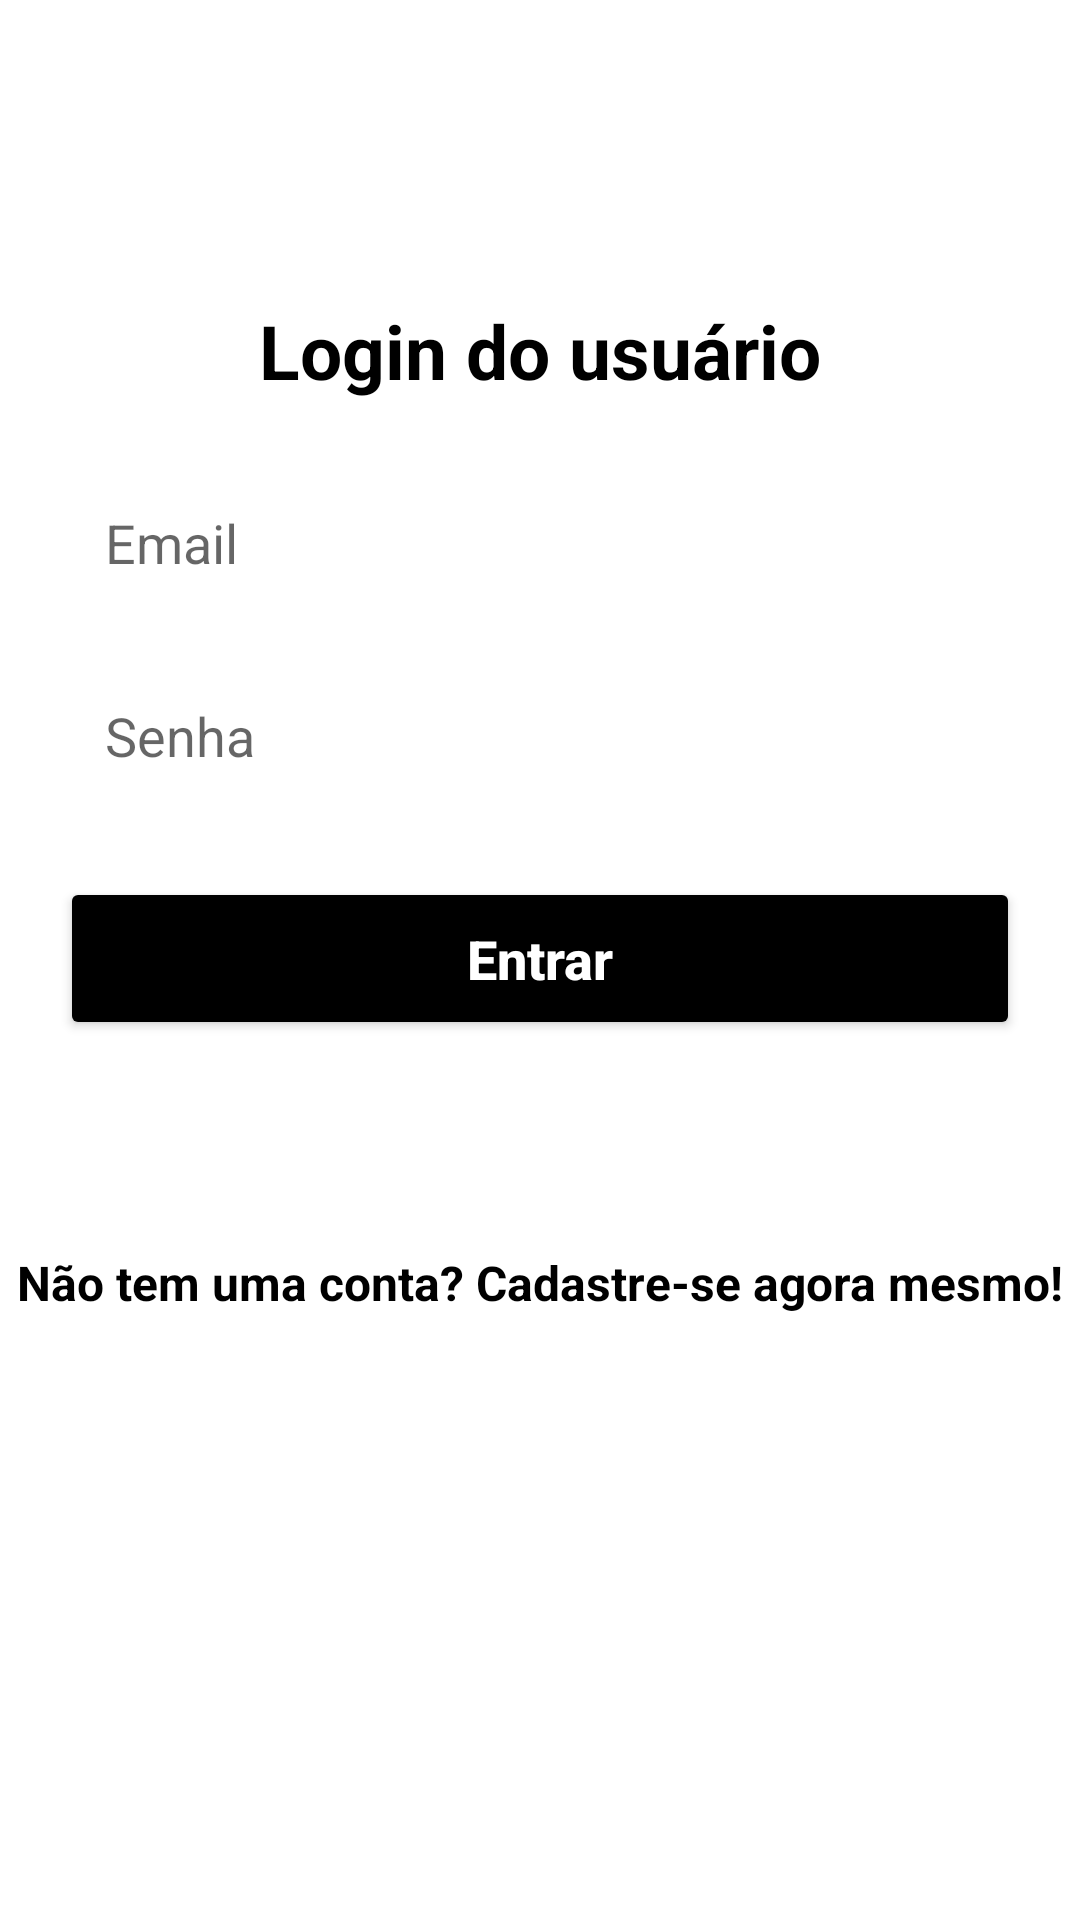

Layout XML and referenced resources for this Android screen:
<!-- AndroidManifest.xml: application theme Theme.AplicativoFireBase -->
<!-- res/layout/activity_form_login.xml -->
<?xml version="1.0" encoding="utf-8"?>
<androidx.core.widget.NestedScrollView xmlns:android="http://schemas.android.com/apk/res/android"
    android:layout_width="match_parent"
    android:layout_height="match_parent"
    android:fillViewport="true">

    <LinearLayout xmlns:tools="http://schemas.android.com/tools"
        android:layout_width="match_parent"
        android:layout_height="match_parent"
        android:background="@color/light_gray"
        android:orientation="vertical"
        tools:context=".view.formcadastro.FormCadastro">

        <TextView
            android:layout_width="wrap_content"
            android:layout_height="wrap_content"
            android:layout_gravity="center"
            android:layout_marginTop="100dp"
            android:text="@string/titulo_form_login"
            android:textColor="@color/black"
            android:textSize="25sp"
            android:textStyle="bold" />

        <EditText
            android:id="@+id/edit_email"
            android:layout_width="match_parent"
            android:layout_height="wrap_content"
            android:layout_marginStart="20dp"
            android:layout_marginTop="20dp"
            android:layout_marginEnd="20dp"
            android:background="@color/white"
            android:hint="@string/hint_email"
            android:inputType="textEmailAddress"
            android:maxLines="1"
            android:padding="15dp" />

        <EditText
            android:id="@+id/edit_senha"
            android:layout_width="match_parent"
            android:layout_height="wrap_content"
            android:layout_marginStart="20dp"
            android:layout_marginTop="10dp"
            android:layout_marginEnd="20dp"
            android:background="@color/white"
            android:hint="@string/hint_senha"
            android:inputType="numberPassword"
            android:maxLines="1"
            android:padding="15dp" />


        <Button
            android:id="@+id/bt_entrar"
            android:layout_width="match_parent"
            android:layout_height="wrap_content"
            android:layout_margin="20dp"
            android:backgroundTint="@color/black"
            android:padding="15dp"
            android:text="@string/texto_botao_entrar"
            android:textAllCaps="false"
            android:textColor="@color/white"
            android:textSize="18sp"
            android:textStyle="bold" />

        <TextView
            android:id="@+id/txt_telaCadastro"
            android:layout_width="wrap_content"
            android:layout_height="wrap_content"
            android:layout_gravity="center"
            android:layout_marginTop="50dp"
            android:text="@string/texto_tela_cadastro"
            android:textColor="@color/black"
            android:textSize="16sp"
            android:textStyle="bold" />

    </LinearLayout>
</androidx.core.widget.NestedScrollView>
<!-- resources referenced by this layout -->
<resources>
  <string name="hint_email">Email</string>
  <string name="hint_senha">Senha</string>
  <string name="texto_botao_entrar">Entrar</string>
  <string name="texto_tela_cadastro">Não tem uma conta? Cadastre-se agora mesmo!</string>
  <string name="titulo_form_login">Login do usuário</string>
  <style name="Theme.AplicativoFireBase" parent="Theme.MaterialComponents.DayNight.DarkActionBar">
          
          <item name="colorPrimary">@color/purple_500</item>
          <item name="colorPrimaryVariant">@color/purple_700</item>
          <item name="colorOnPrimary">@color/white</item>
          
          <item name="colorSecondary">@color/teal_200</item>
          <item name="colorSecondaryVariant">@color/teal_700</item>
          <item name="colorOnSecondary">@color/black</item>
          
          <item name="android:statusBarColor">?attr/colorPrimaryVariant</item>
          
      </style>
  <!-- not gathered from this repository: default colours our renderer supplied (Android Studio template values) -->
  <color name="purple_500">#FF6200EE</color>
  <color name="purple_700">#FF3700B3</color>
  <color name="teal_200">#FF03DAC5</color>
  <color name="teal_700">#FF018786</color>
  <color name="black">#FF000000</color>
  <color name="white">#FFFFFFFF</color>
</resources>
